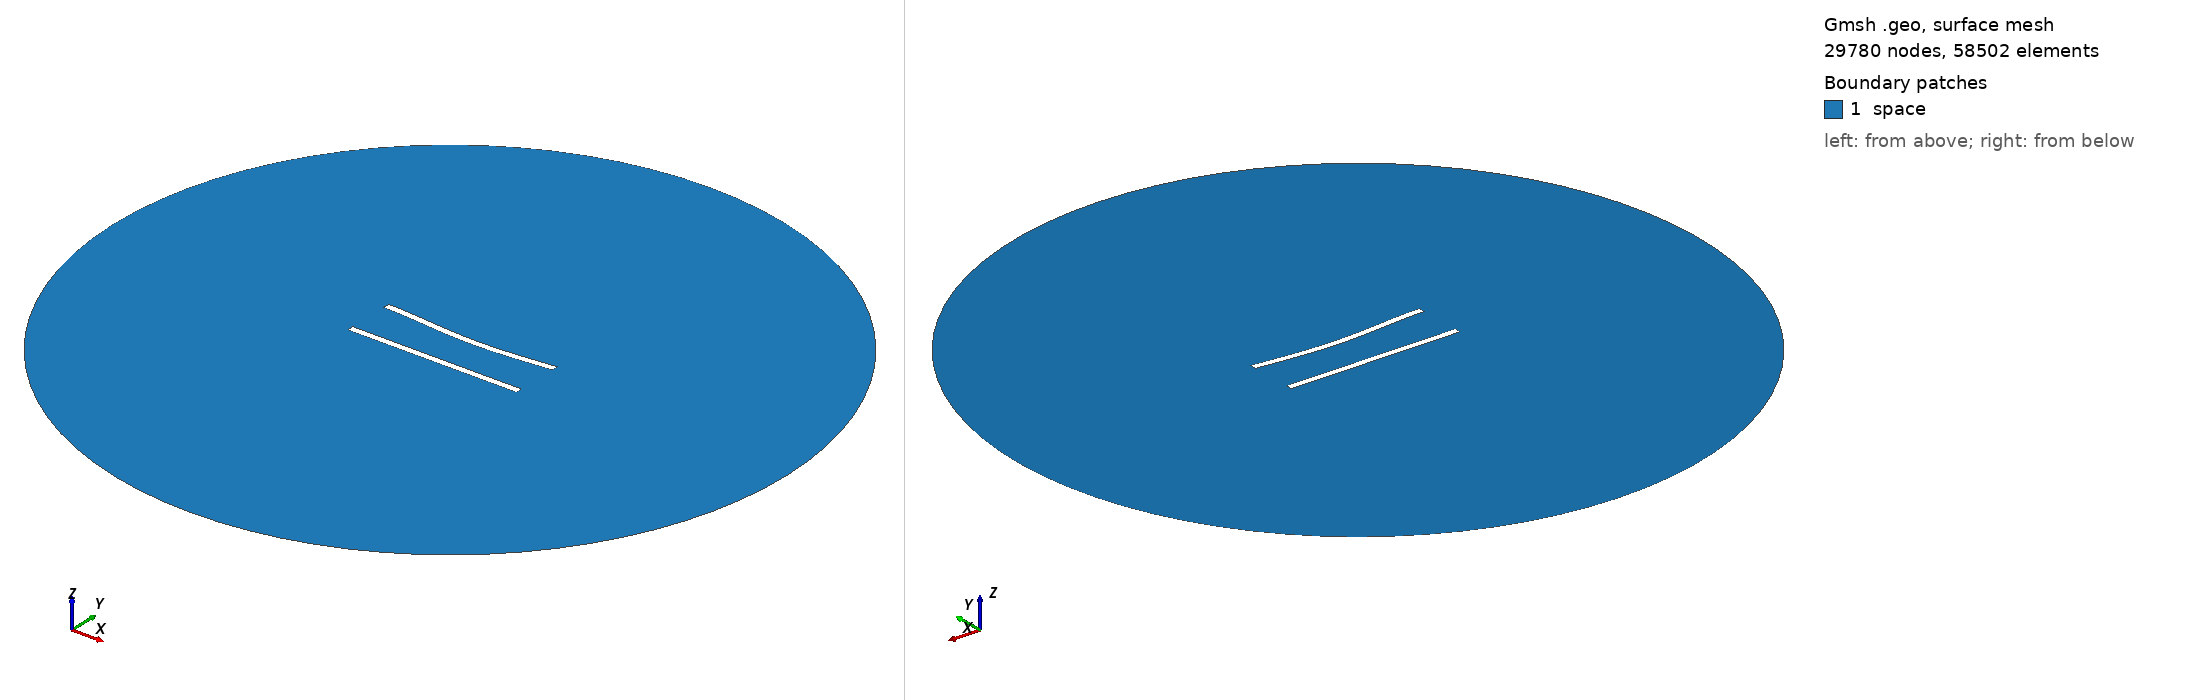

Gmsh geometry script, surface-meshed: 29780 nodes, 58502 surface elements. Boundary patches (legend numbers): 1 space. Left view from above one corner, right view from below the opposite corner. Legend entries are the model's physical surfaces. The drawing asked Gmsh for element sizes between 1% and 20% of the model's largest extent; the script's own settings can give other sizes.

=== 248.geo (drawn) ===
//---------------------------------------
// Geometry kernel
//---------------------------------------

SetFactory("OpenCASCADE");



//---------------------------------------
// Parameters of the geometry
//---------------------------------------

// Overetch of the upper plate
overetch = 0.0;

// Distance between the plates
distance = 27.5;

// Discretization over the x axis (for the deformation)
nx = 50; 

// Length of the plate
L = 100 - overetch; 

// Number of modes
n = 4; 

// 1st mode coefficient
coeff(1) = -1.5;
beta(1) = 0.596864 * 3.1415926535 / L;

// 2nd mode coefficient
coeff(2) = -1.5;
beta(2) = 1.49418 * 3.1415926535 / L;

// 3rd mode coefficient
coeff(3) = 0.0;
beta(3) = 2.50025 * 3.1415926535 / L;

// 4th mode coefficient
coeff(4) = 0.0;
beta(4) = 3.49999 * 3.1415926535 / L;



//---------------------------------------
// Upper plate (deformed rectangle)
//---------------------------------------

// Coordiantes of the upper plate
xmin = -50;
xmax = 50 - overetch;

// Height of the upper plate
yheight = 4 - 2 * overetch;

// Indexes of the points
UpperID[] = {};
LowerID[] = {};
LeftID[] = {};
RightID[] = {};

// Point index
p = 1;

// Horizontal edges
For i In {1:nx}
    x = xmin + (i-1)*(xmax - xmin)/(nx-1);

    y_bottom = distance / 2 + overetch;
    For j In {1:n}
        C = (Cosh(beta(j)*L) + Cos(beta(j)*L)) / (Sinh(beta(j)*L) + Sin(beta(j)*L));
        y_bottom  = y_bottom + coeff(j) * (Cosh(beta(j)*(x+50)) - Cos(beta(j)*(x+50)) - C * (Sinh(beta(j)*(x+50)) - Sin(beta(j)*(x+50))));
    EndFor

    y_top = y_bottom + yheight;

    Point(p) = {x, y_top, 0, 1.0};
    UpperID[i] = p;
    p = p + 1;

    Point(p) = {x, y_bottom, 0, 1.0};
    LowerID[i] = p;
    p = p + 1;
EndFor

// Create point lists
UpperPts[] = {}; LowerPts[] = {};
For i In {1:nx}
  UpperPts[] += {UpperID[i]};
  LowerPts[] += {LowerID[i]};
EndFor

// Build splines
Spline(1) = {UpperPts[]};
Spline(2) = {LowerPts[]};
Line(3) = {LowerPts[nx-1], UpperPts[nx-1]};
Line(4) = {LowerPts[0], UpperPts[0]};

// Build the plane surface
Curve Loop(1) = {2, 3, -1, -4};
Plane Surface(1) = {1};



//---------------------------------------
// Lower plate (rectangle)
//---------------------------------------

// Vertices
Point(1001) = {-50, -distance/2, 0, 1.0};
Point(1002) = { 50, -distance/2, 0, 1.0};
Point(1003) = { 50,  -distance/2 + 4, 0, 1.0};
Point(1004) = {-50,  -distance/2 + 4, 0, 1.0};

// Edges
Line(5) = {1001, 1002};
Line(6) = {1002, 1003};
Line(7) = {1003, 1004};
Line(8) = {1004, 1001};

// Plane surface
Line Loop(2) = {5, 6, 7, 8};
Plane Surface(2) = {2}; 



//---------------------------------------
// Outer (fictious) boundary
//---------------------------------------

// Points
Point(1005) = {0, 0, 0};       // Center
Point(1006) = {200, 0, 0};     // Start point
Point(1007) = {0, 200, 0};     // 90 degrees
Point(1008) = {-200, 0, 0};    // 180 degrees
Point(1009) = {0, -200, 0};    // 270 degrees

// Circle arcs (each needs start, center, end)
Circle(9) = {1006, 1005, 1007};
Circle(10) = {1007, 1005, 1008};
Circle(11) = {1008, 1005, 1009};
Circle(12) = {1009, 1005, 1006};

// Plane surface for the entire domain
Curve Loop(3) = {9, 10, 11, 12};
Surface(3) = {3};

// Subtract the plates from the whole domain to obtain the actual domain where we want to solve the equations
BooleanDifference{ Surface{3}; Delete; }{ Surface{1}; Surface{2}; Delete; }




//---------------------------------------
// Transfinite Lines/Curves
//---------------------------------------

// Set the number of points on the boundaries
r = 6;
d = 0.15;

// Plates
Transfinite Curve {1} = 50*r/4 Using Progression 1;
Transfinite Line {2} = 50*r Using Progression 1;
Transfinite Curve {3, 4} = 2*r Using Progression 1+d;
Transfinite Line {5} = 50*r/4 Using Progression 1;
Transfinite Line {7} = 50*r Using Progression 1;
Transfinite Line {6} = 2*r Using Progression 1-d;
Transfinite Line {8} = 2*r Using Progression 1+d;

// Outer boundary
Transfinite Line {9, 10, 11, 12} = 20 Using Progression 1;



//---------------------------------------
// Physical groups
//---------------------------------------                

// Physical curves (boundaries)
Physical Line("force_segment", 10) = {2};
Physical Line("upper_plate", 11) = {1, 3, 4};
Physical Line("lower_plate", 12) = {5, 6, 7, 8};
Physical Line("boundary", 20) = {9, 10, 11, 12};

// Physical Surfaces
Physical Surface("space", 30) = {3};



//---------------------------------------
// 6. Generate the Mesh
//---------------------------------------

// 2D mesh generation
Mesh 2;
